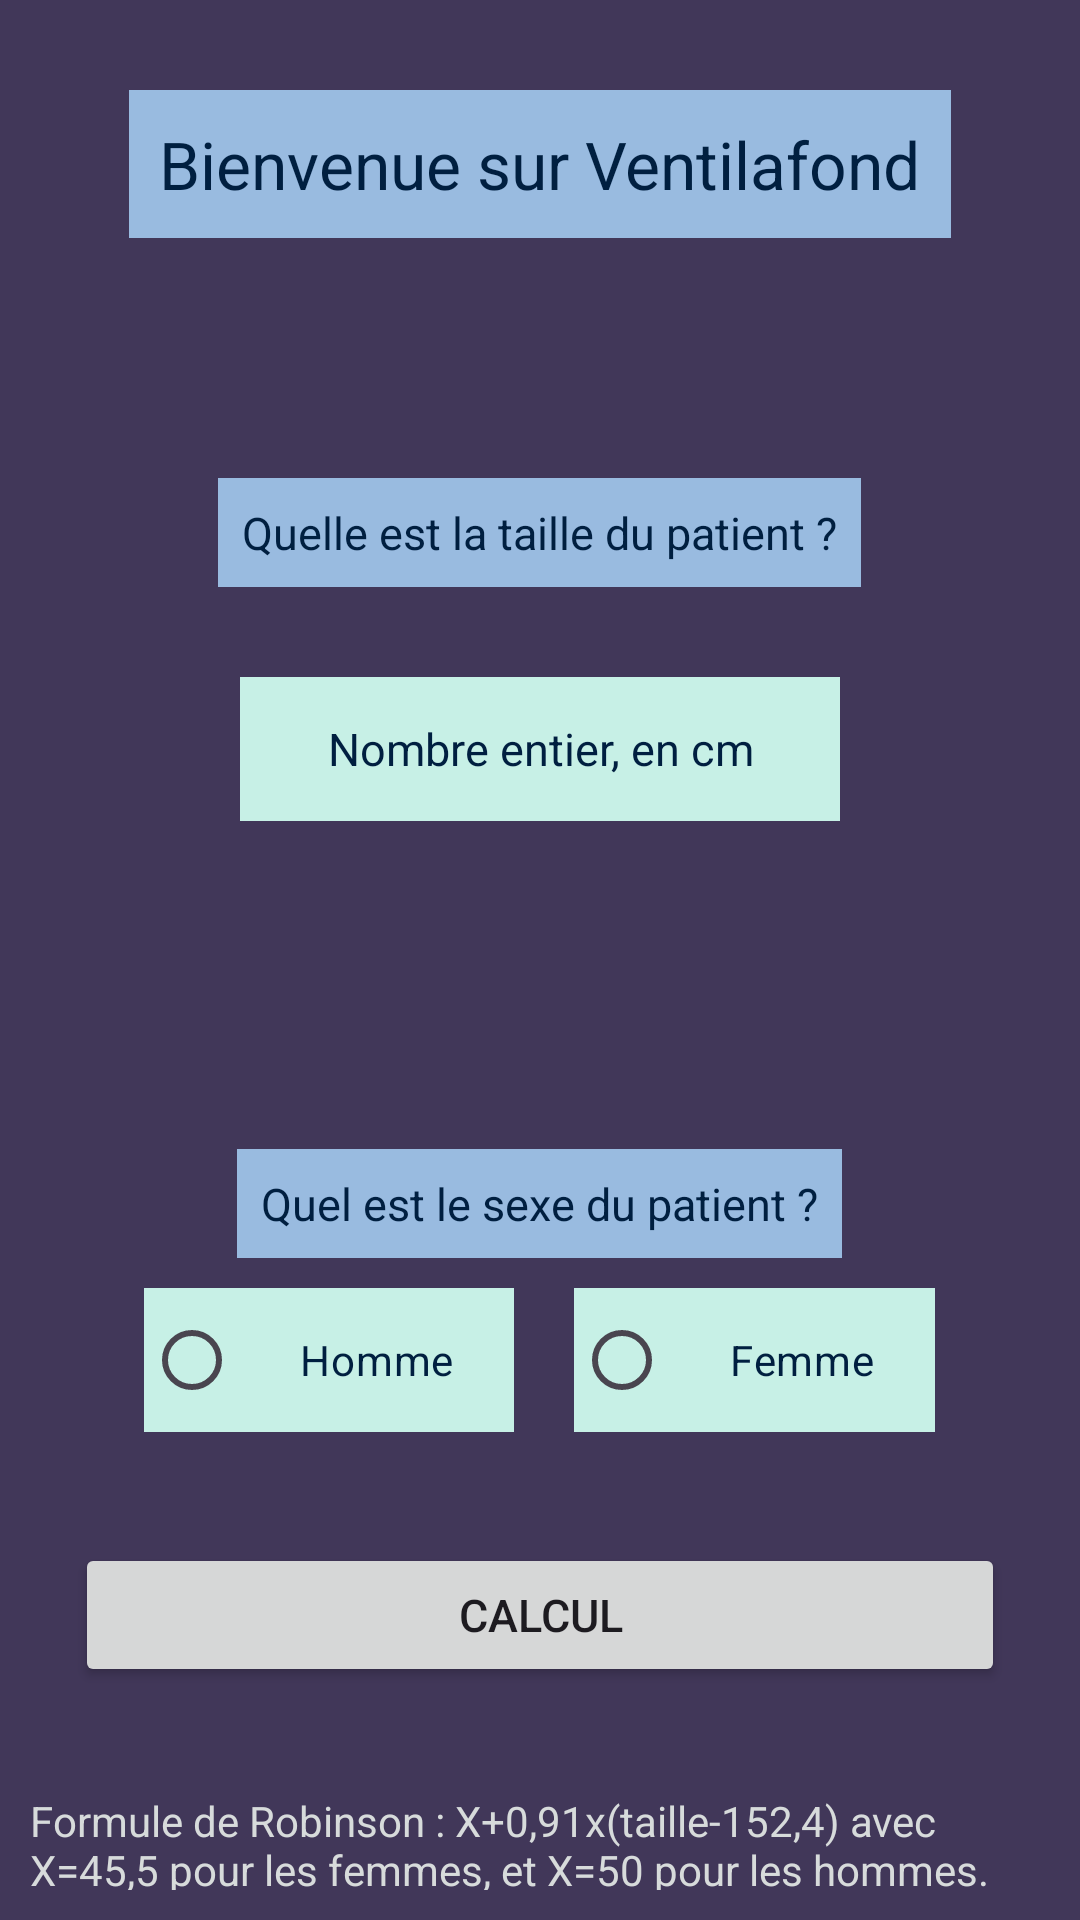

Reconstruct the res/layout file that produces this screen, plus the resources it refers to.
<!-- AndroidManifest.xml: application theme Theme.Ventilafond -->
<!-- res/layout/fragment_welcome.xml -->
<?xml version="1.0" encoding="utf-8"?>
<LinearLayout xmlns:android="http://schemas.android.com/apk/res/android"
    xmlns:tools="http://schemas.android.com/tools"
    android:layout_width="match_parent"
    android:layout_height="match_parent"
    tools:context=".ui.WelcomeFragment"
    android:gravity="center_horizontal"
    android:orientation="vertical"
    android:background="#413759">

    <TextView
        android:layout_width="wrap_content"
        android:layout_height="wrap_content"
        android:layout_margin="30dp"
        android:text="Bienvenue sur Ventilafond"
        android:textColor="#001f40"
        android:textSize="22sp"
        android:padding="10dp"
        android:background="#99bbe0"/>

    <TextView
        android:id="@+id/questionTaille"
        android:layout_width="wrap_content"
        android:layout_height="wrap_content"
        android:text="Quelle est la taille du patient ?"
        android:textColor="#001f40"
        android:textSize="15sp"
        android:layout_marginTop="50dp"
        android:layout_marginBottom="30dp"
        android:padding="8dp"
        android:background="#99bbe0"/>

    <EditText
        android:id="@+id/taillePatientEditText"
        android:layout_width="200sp"
        android:layout_height="wrap_content"
        android:layout_marginStart="10dp"
        android:layout_marginEnd="10dp"
        android:minHeight="48dp"
        android:hint="Nombre entier, en cm"
        android:textColor="#001f40"
        android:textColorHint="#001f40"
        android:textSize="15sp"
        android:background="#c7f0e6"
        android:textAlignment="center"
        android:inputType="numberDecimal"/>

    <TextView
        android:id="@+id/erreurTaille"
        android:layout_width="wrap_content"
        android:layout_height="wrap_content"
        android:textSize="22sp"
        android:textColor="#ff0000"
        android:background="#413759" />

    <TextView
        android:id="@+id/questionSexe"
        android:layout_width="wrap_content"
        android:layout_height="wrap_content"
        android:text="Quel est le sexe du patient ?"
        android:textColor="#001f40"
        android:textSize="15sp"
        android:layout_marginTop="80dp"
        android:layout_marginBottom="10dp"
        android:padding="8dp"
        android:background="#99bbe0"/>


    <LinearLayout
        android:layout_width="match_parent"
        android:layout_height="50dp"
        android:layout_weight="0"
        android:gravity="center_horizontal"
        android:orientation="horizontal"
        android:layout_marginBottom="10dp">

        <RadioButton
            android:id="@+id/hommeButton"
            android:layout_width="wrap_content"
            android:layout_height="48dp"
            android:background="#c7f0e6"
            android:text="Homme"
            android:paddingHorizontal="20dp"
            android:layout_marginHorizontal="10dp"
            android:textColor="#001f40"/>

        <RadioButton
            android:id="@+id/femmeButton"
            android:layout_width="wrap_content"
            android:layout_height="48dp"
            android:background="#c7f0e6"
            android:text="Femme"
            android:paddingHorizontal="20dp"
            android:layout_marginHorizontal="10dp"
            android:textColor="#001f40"/>


    </LinearLayout>

    <Button
        android:id="@+id/calculButton"
        android:layout_width="match_parent"
        android:layout_height="wrap_content"
        android:layout_margin="25dp"
        android:paddingHorizontal="24dp"
        android:textSize="15sp"
        android:text="Calcul" />

    <TextView
        android:id="@+id/infoCalcul"
        android:layout_width="wrap_content"
        android:layout_height="wrap_content"
        android:layout_margin="10dp"
        android:text="Formule de Robinson : X+0,91x(taille-152,4) avec X=45,5 pour les femmes, et X=50 pour les hommes."
        android:textColor="#d7dbdb" />



</LinearLayout>
<!-- resources referenced by this layout -->
<resources>
  <style name="Theme.Ventilafond" parent="Base.Theme.Ventilafond" />
  <style name="Base.Theme.Ventilafond" parent="Theme.Material3.DayNight.NoActionBar">
          
          
      </style>
</resources>
